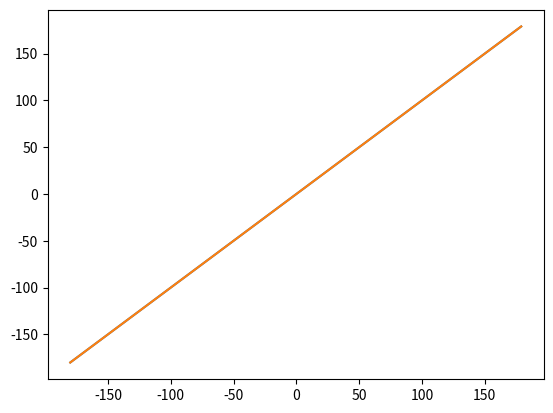

Here is the Python script that generated this plot:
# Implementation of an interferometric direction finding algorithm for an orthoganal L antenna array
#
#
# 90 degrees
# |
# v
#
# 7
# |
# |
# |
# |
# 5
# |
# |
# 3
# |
# 1--2-----4------------6		<-- 0 degrees
#
# TODO: Fix ambiguities when the wavefront is parallel to one of the array's legs.
#       In this situation the aforementioned leg provides no information (phase deltas are zero).
#       So the linear regression tends to fit two DOAs +-180 degrees apart equally well.
#

from numpy import array, arange, iinfo, int32
from numpy.linalg import inv, norm
from math import pi, cos, sin, ceil
from cmath import phase, rect
from functools import reduce
import matplotlib.pyplot as plt

def create_bases_mat(base_sizes):
    num_bases = len(base_sizes)
    bases = arange(num_bases * 4).reshape((num_bases * 2, 2))

    for i, base_size in enumerate(base_sizes[::-1]):
        bases[i][0] = 0
        bases[i][1] = base_size

    for i, base_size in enumerate(base_sizes):
        bases[i + num_bases][0] = base_size
        bases[i + num_bases][1] = 0

    return bases

def calculate_df(bases, phases) -> complex:
    bases_t = bases.T
    A = bases_t.dot(bases)
    B = inv(A)
    C = B.dot(bases_t)

    df = C.dot(phases)

    x = df[1][0]
    y = df[0][0]

    return x + y*1j

def calculate_azimuth_deg(df):
    return phase(df) * 180 / pi

def simulate_phases(bases, azimuth_deg):
    simulated_azimuth_rad = azimuth_deg * pi / 180
    simulated_df = rect(1, simulated_azimuth_rad)
    simulated_df_mat = array([
        [simulated_df.imag],
        [simulated_df.real],
    ])
    return bases.dot(simulated_df_mat)

def calculate_phases(apertures):
    phases = [phase(ap) for ap in apertures]
    phases = phases[0::2] + phases[1::2]
    return phases

def calculate_apertures(base_sizes, azimuth_deg, frequency_Hz):
    c = 299_792_458
    azimuth_rad = azimuth_deg * pi / 180
    apertures = []
    for base_size in base_sizes:
        max_phase_delta = 2 * pi * base_size * frequency_Hz / c
        x_base = max_phase_delta * cos(azimuth_rad)
        y_base = max_phase_delta * sin(azimuth_rad)
        apertures.append(rect(1, x_base))
        apertures.append(rect(1, y_base))
    return apertures

def get_OLS_linear_regression_error(x, y):
    s_x = sum(x)
    s_y = sum(y)
    s_xx = reduce(lambda sum, val: sum + val*val, x, 0)
    s_xy = reduce(lambda sum, x_y: (sum[0] + x_y[0] * x_y[1], 0), zip(x, y), (0,0))[0]
    n = len(x)

    beta = (n * s_xy - s_x * s_y) / (n * s_xx - s_x*s_x)
    alpha = (s_y - beta * s_x) / n

    g = [beta * x_val + alpha for x_val in x]

    error = reduce(lambda sum, y_g: (sum[0] + pow(y_g[0] - y_g[1], 2), 0), zip(y, g), (0,0))[0]

    return error

def disambiguate_phases(phases, base_sizes, frequency_Hz):
    phases = [phase * 180 / pi for phase in phases]

    c = 299_792_458
    max_phase = ceil(360 * base_sizes[0] * frequency_Hz / c)
    min_phase = -max_phase

    first_base_phase = phases[0]
    phase_sets = [
        [first_base_phase]
    ]
    phase = first_base_phase + 360
    while phase <= max_phase:
        phase_sets.append([phase])
        phase += 360
    phase = first_base_phase - 360
    while phase >= min_phase:
        phase_sets.append([phase])
        phase -= 360

    for phase_set in phase_sets:
        for phase_index in range(1, len(phases)):
            extrapolated_phase = phase_set[phase_index - 1] * 2.5
            delta = phases[phase_index] - extrapolated_phase
            ambiguity = 360 * round(delta / 360)
            phase_set.append(phases[phase_index] - ambiguity)

    # num_ambiguities = len(phase_sets)
    # print(num_ambiguities)

    unambiguous_phases = []
    min_error = iinfo(int32).max
    for phase_set in phase_sets:
        x = [0] + base_sizes
        y = [0] + phase_set
        error = get_OLS_linear_regression_error(x, y)
        if error < min_error:
            min_error = error
            unambiguous_phases = phase_set

    unambiguous_phases = [phase * pi / 180 for phase in unambiguous_phases]

    return unambiguous_phases

def normalise(v):
    k = norm(v)
    if k == 0:
        return v
    return v / k

def do_df_algo(frequency_Hz, simulated_azimuth_deg, base_sizes):
    bases = create_bases_mat(base_sizes)

    apertures = calculate_apertures(base_sizes, simulated_azimuth_deg, frequency_Hz)

    # phases = simulate_phases(bases, simulated_azimuth_deg)

    phases = calculate_phases(apertures)
    phases[:3:] = disambiguate_phases(phases[:3:], base_sizes, frequency_Hz)[::-1]
    phases[3::] = disambiguate_phases(phases[3::], base_sizes, frequency_Hz)
    phases = array(phases).reshape(6,1)

    df = calculate_df(bases, phases)

    # simulated_phases = simulate_phases(bases, 2)
    # simulated_phases = normalise(simulated_phases)
    # print(simulated_phases)
    # phases = normalise(phases)
    # print(phases)

    azimuth = round(calculate_azimuth_deg(df))

    return azimuth

frequency_Hz = 30_000_000
base_sizes = [13.6, 34, 85]

x = range(-180, 180)
y = x
g = []
for simulated_azimuth_deg in x:
    az = do_df_algo(frequency_Hz, simulated_azimuth_deg, base_sizes)
    if(simulated_azimuth_deg != az):
        print(f"expected: {simulated_azimuth_deg}, got: {az}")
    g.append(az)

plt.plot(x,y,x,g)
plt.show()
